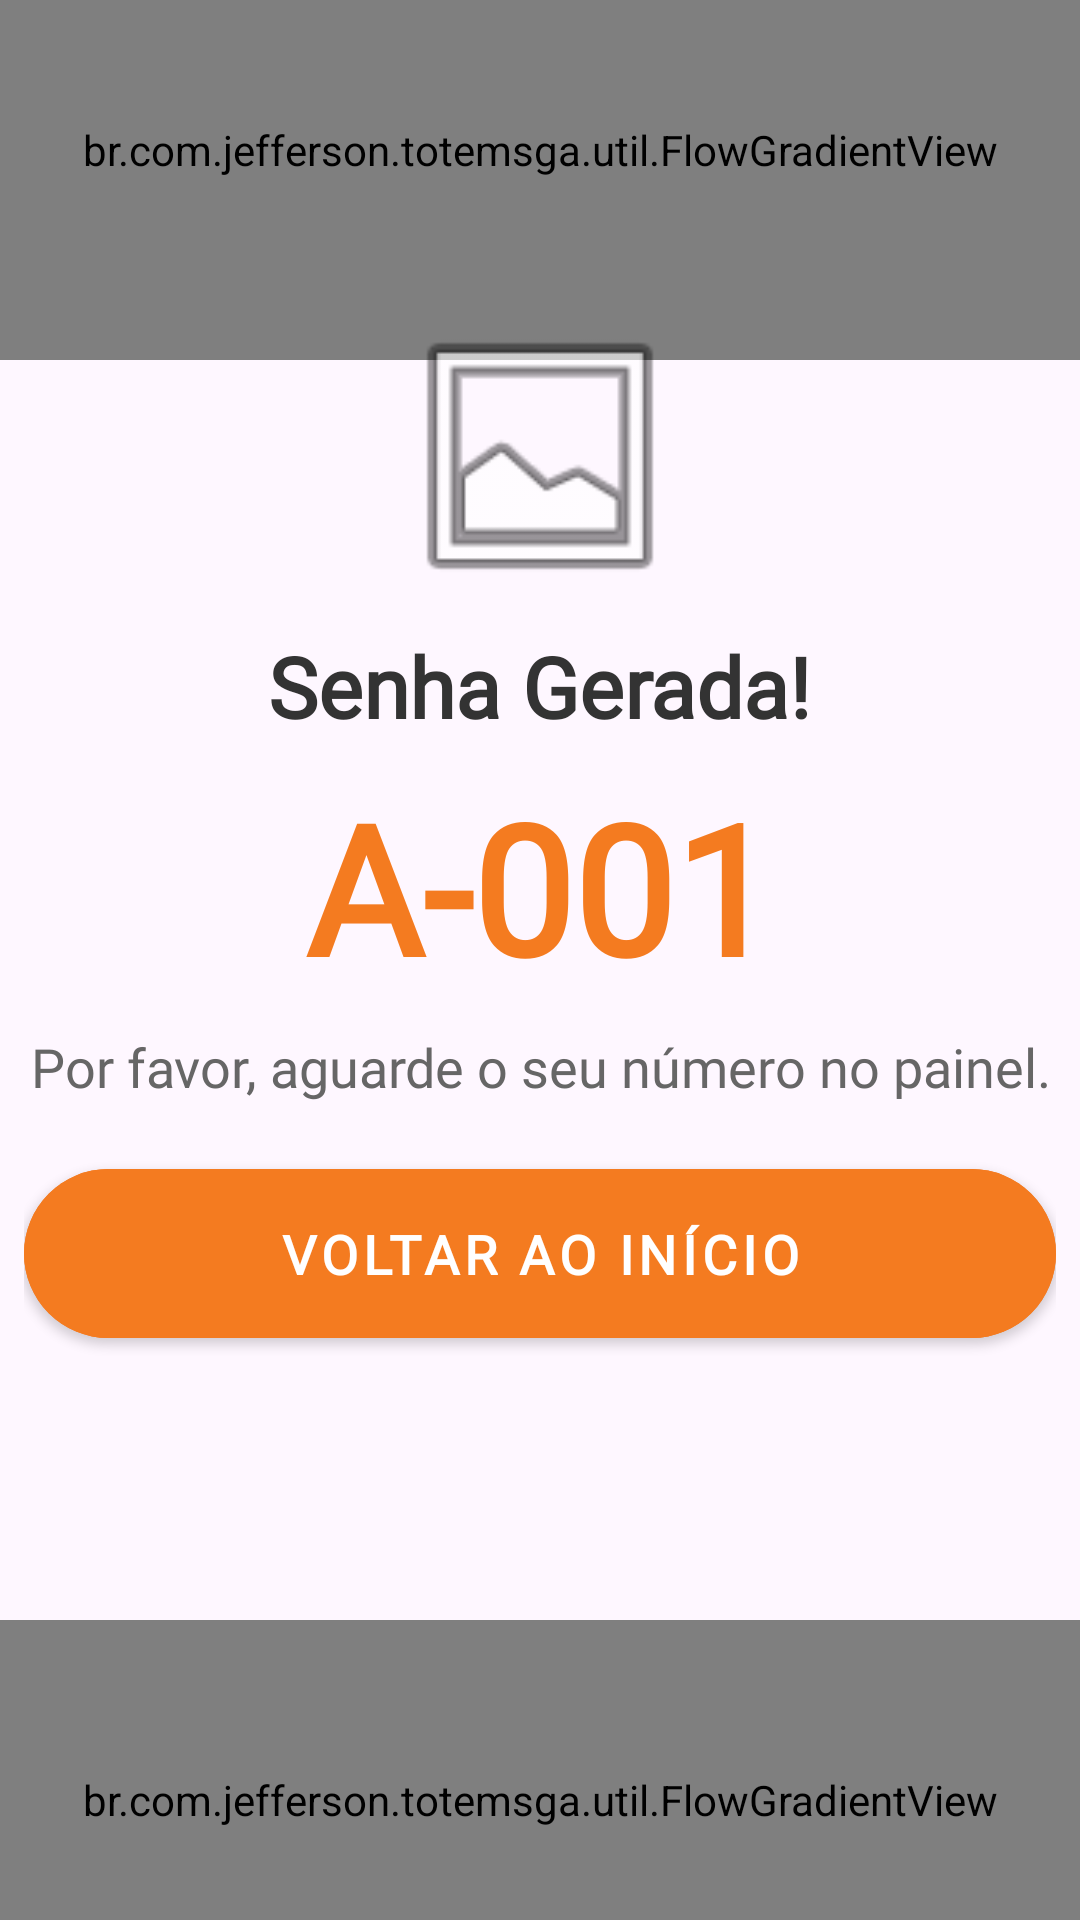

Produce the Android XML layout that renders to this screen, including the resource entries it uses.
<!-- AndroidManifest.xml: application theme Theme.TOTEMSGA -->
<!-- res/layout/fragment_success.xml -->
<?xml version="1.0" encoding="utf-8"?>
<androidx.constraintlayout.widget.ConstraintLayout xmlns:android="http://schemas.android.com/apk/res/android"
    xmlns:app="http://schemas.android.com/apk/res-auto"
    android:id="@+id/rootSuccess"
    android:layout_width="match_parent"
    android:layout_height="match_parent">

    
    <br.com.jefferson.totemsga.util.StaticWaveView
        android:id="@+id/viewTopDecorationBack"
        android:layout_width="match_parent"
        android:layout_height="120dp"
        app:isTop="true"
        app:layout_constraintTop_toTopOf="parent"
        app:layout_constraintStart_toStartOf="parent"
        app:layout_constraintEnd_toEndOf="parent"/>

    <br.com.jefferson.totemsga.util.FlowGradientView
        android:id="@+id/viewTopDecoration"
        android:layout_width="match_parent"
        android:layout_height="100dp"
        app:isTop="true"
        app:layout_constraintTop_toTopOf="parent"
        app:layout_constraintStart_toStartOf="parent"
        app:layout_constraintEnd_toEndOf="parent"/>

    <ImageView
        android:id="@+id/ivLogoSuccess"
        android:layout_width="200dp"
        android:layout_height="100dp"
        android:layout_marginTop="2dp"
        android:scaleType="fitCenter"
        android:src="@android:drawable/ic_menu_gallery"
        android:visibility="visible"
        app:layout_constraintTop_toBottomOf="@+id/viewTopDecoration"
        app:layout_constraintStart_toStartOf="parent"
        app:layout_constraintEnd_toEndOf="parent"
        android:translationZ="10dp"/>

    
    <br.com.jefferson.totemsga.util.StaticWaveView
        android:id="@+id/viewBottomDecorationBack"
        android:layout_width="match_parent"
        android:layout_height="100dp"
        app:isTop="false"
        app:layout_constraintBottom_toBottomOf="parent"
        app:layout_constraintStart_toStartOf="parent"
        app:layout_constraintEnd_toEndOf="parent"/>

    <br.com.jefferson.totemsga.util.FlowGradientView
        android:id="@+id/viewBottomDecoration"
        android:layout_width="match_parent"
        android:layout_height="80dp"
        app:isTop="false"
        app:layout_constraintBottom_toBottomOf="parent"
        app:layout_constraintStart_toStartOf="parent"
        app:layout_constraintEnd_toEndOf="parent"/>

    <LinearLayout
        android:id="@+id/llSuccessContent"
        android:layout_width="match_parent"
        android:layout_height="0dp"
        android:orientation="vertical"
        android:padding="8dp"
        android:gravity="center_horizontal"
        app:layout_constraintTop_toBottomOf="@+id/ivLogoSuccess"
        app:layout_constraintBottom_toTopOf="@+id/viewBottomDecoration">

        <LinearLayout
            android:id="@+id/llHeader"
            android:layout_width="match_parent"
            android:layout_height="wrap_content"
            android:orientation="vertical"
            android:gravity="center_horizontal">

            <TextView
                android:id="@+id/tvSuccessTitle"
                android:layout_width="wrap_content"
                android:layout_height="wrap_content"
                android:text="Senha Gerada!"
                android:textSize="28sp"
                android:fontFamily="@font/poppins"
                android:textStyle="bold"
                android:textColor="#333333"
                android:layout_marginBottom="8dp"/>

            <TextView
                android:id="@+id/tvTicketNumber"
                android:layout_width="wrap_content"
                android:layout_height="wrap_content"
                android:text="A-001"
                android:textSize="60sp"
                android:fontFamily="@font/poppins"
                android:textStyle="bold"
                android:textColor="#F47B20"
                android:layout_marginBottom="8dp"/>

            <TextView
                android:id="@+id/tvSuccessFooter"
                android:layout_width="wrap_content"
                android:layout_height="wrap_content"
                android:text="Por favor, aguarde o seu número no painel."
                android:textSize="18sp"
                android:fontFamily="@font/poppins"
                android:gravity="center"
                android:textColor="#666666"
                android:layout_marginBottom="16dp"/>
        </LinearLayout>

        <com.google.android.material.button.MaterialButton
            android:id="@+id/btnBackToStart"
            style="@style/Widget.Totem.Button.Primary"
            android:layout_width="match_parent"
            android:layout_height="wrap_content"
            android:text="VOLTAR AO INÍCIO"
            android:layout_marginBottom="16dp"/>

        <com.google.android.material.button.MaterialButton
            android:id="@+id/btnPrint"
            style="@style/Widget.Totem.Button.Outline"
            android:layout_width="match_parent"
            android:layout_height="wrap_content"
            android:text="IMPRIMIR NOVAMENTE"
            android:visibility="gone"/>

    </LinearLayout>

</androidx.constraintlayout.widget.ConstraintLayout>
<!-- resources referenced by this layout -->
<resources>
  <style name="Widget.Totem.Button.Outline" parent="Widget.MaterialComponents.Button.OutlinedButton">
          <item name="android:textColor">#F47B20</item>
          <item name="strokeColor">#F47B20</item>
          <item name="strokeWidth">2dp</item>
          <item name="android:textStyle">bold</item>
          <item name="android:fontFamily">@font/poppins</item>
          <item name="fontFamily">@font/poppins</item>
          <item name="cornerRadius">100dp</item>
          <item name="android:padding">16dp</item>
          <item name="android:textSize">18sp</item>
      </style>
  <style name="Widget.Totem.Button.Primary" parent="Widget.MaterialComponents.Button">
          <item name="android:backgroundTint">#F47B20</item>
          <item name="backgroundTint">#F47B20</item>
          <item name="android:textColor">#FFFFFF</item>
          <item name="android:textStyle">bold</item>
          <item name="android:fontFamily">@font/poppins</item>
          <item name="fontFamily">@font/poppins</item>
          <item name="cornerRadius">100dp</item>
          <item name="android:padding">16dp</item>
          <item name="android:textSize">18sp</item>
      </style>
  <style name="Theme.TOTEMSGA" parent="Base.Theme.TOTEMSGA" />
  <style name="Base.Theme.TOTEMSGA" parent="Theme.Material3.DayNight.NoActionBar">
          
          <item name="colorPrimary">#F47B20</item>
          <item name="colorOnPrimary">#FFFFFF</item>
          <item name="colorPrimaryContainer">#FFE0C7</item>
          <item name="colorOnPrimaryContainer">#5A2A00</item>
          <item name="colorSecondary">#F47B20</item>
          <item name="colorOnSecondary">#FFFFFF</item>
          <item name="colorSecondaryContainer">#FFE0C7</item>
          <item name="colorOnSecondaryContainer">#5A2A00</item>
          <item name="colorTertiary">#E31E24</item>
      </style>
</resources>
